The GitHub repository CamisaoLucas/classification_model contains a labelled image folder "dataset" with 4 categories: bioclastic grainstone, mudstone, oolite, wackestone. Examples follow, each with its label.

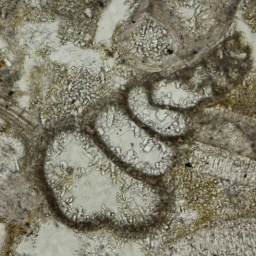
Label: bioclastic grainstone

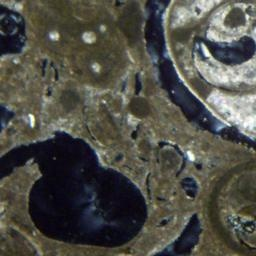
Label: wackestone

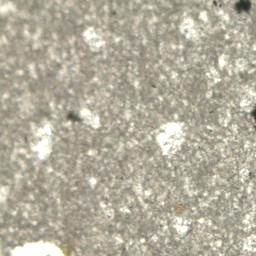
Label: mudstone

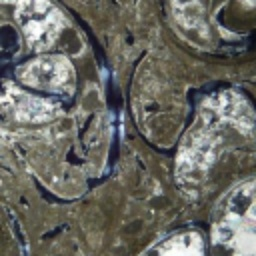
Label: wackestone

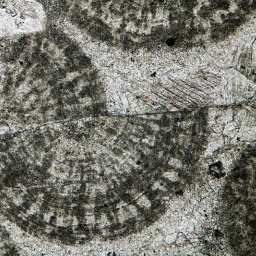
Label: oolite

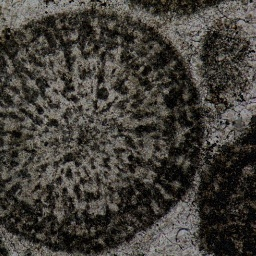
Label: oolite
